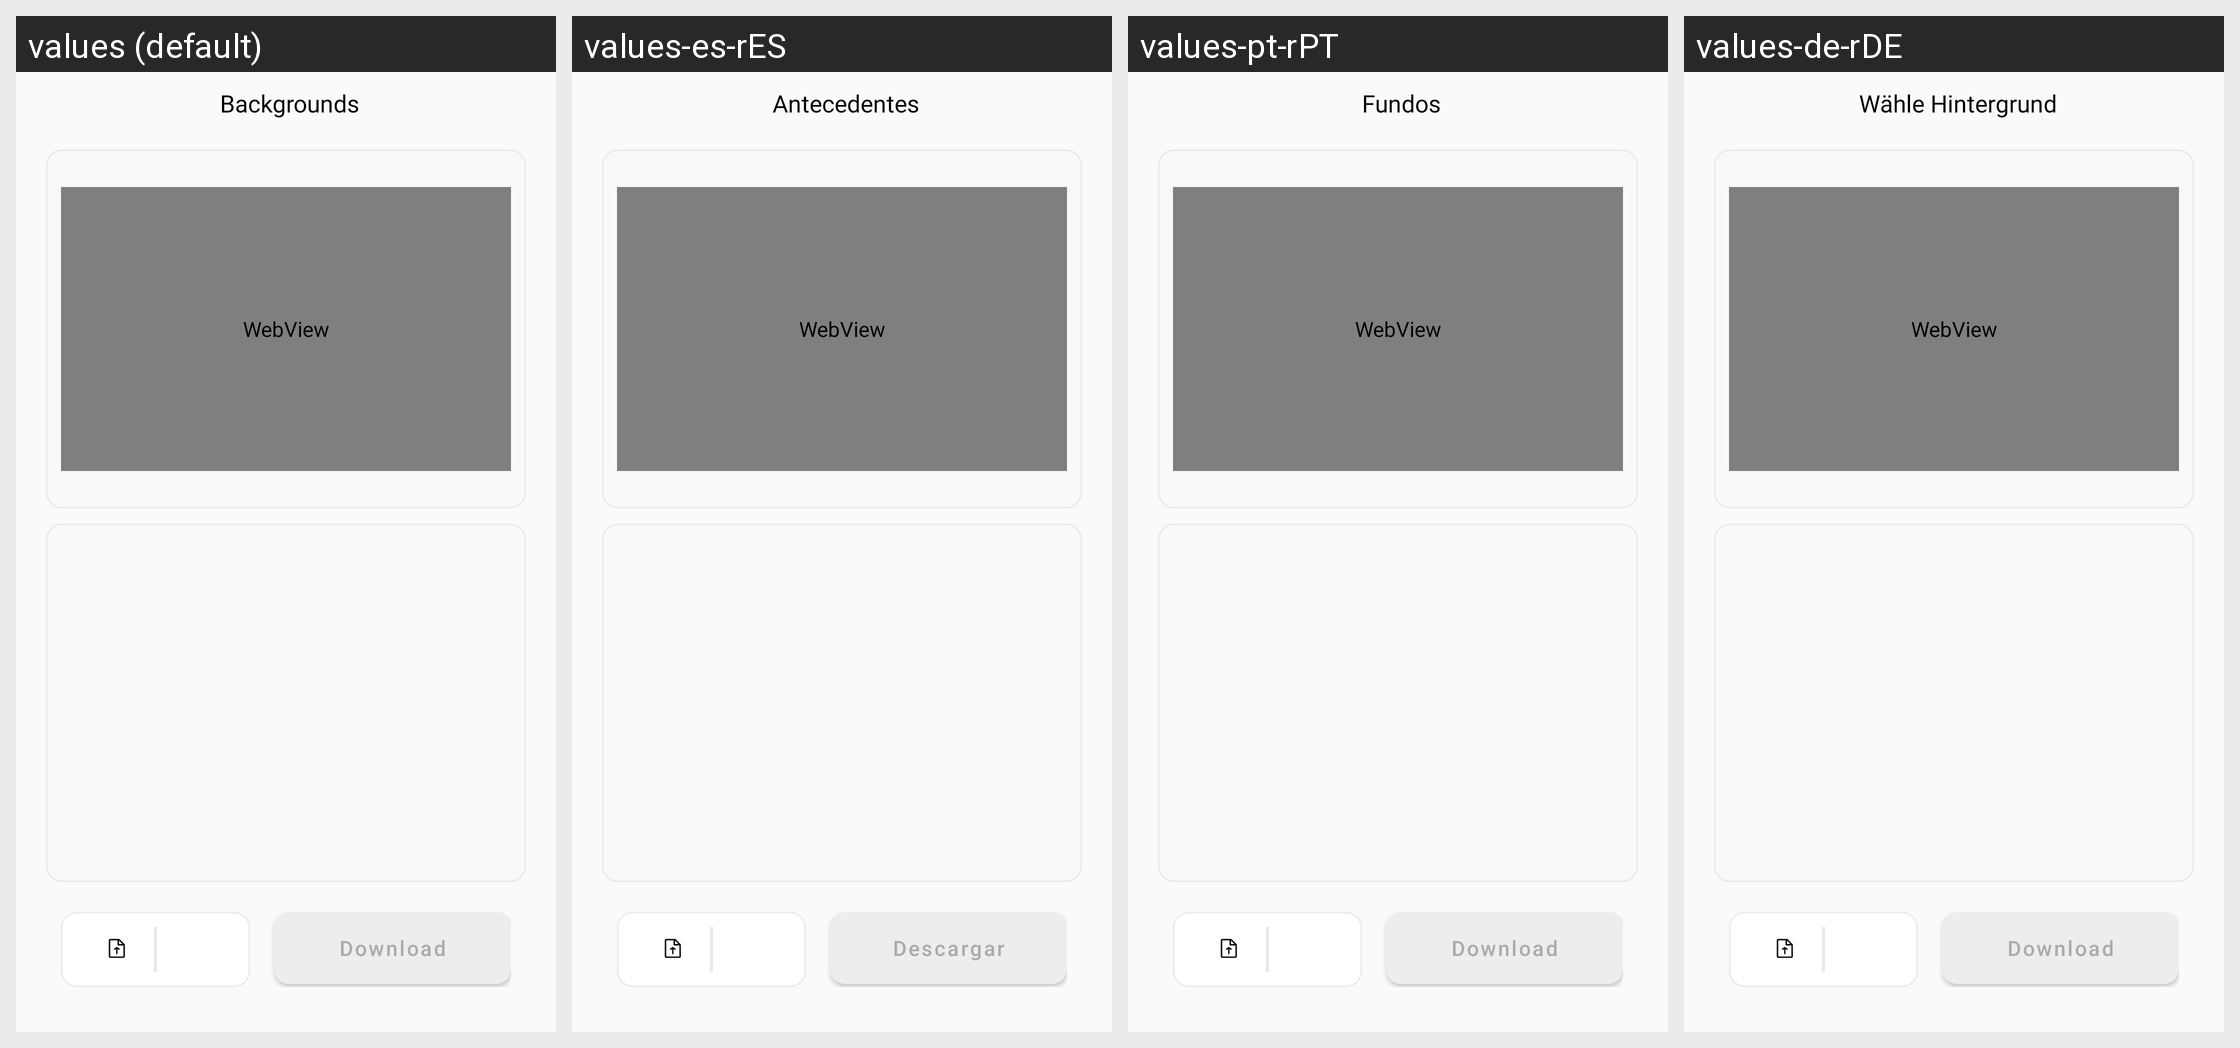

Locale-by-locale string values for the Android screen shown in this grid:
Android screen res/layout/fragment_try_background.xml rendered under 4 locales, left to right: values (default), values-es-rES, values-pt-rPT, values-de-rDE. Device: Nexus 5 (rendered at 1080×1920; each locale shown at half size, 540×960, under a caption strip naming it); theme AppTheme.
Other locales in the repository, not shown: values-it-rIT.
Strings drawn on this screen, with the default value and each locale's value (text and hints the layout hard-codes, and strings that could not be matched under every locale, appear in the picture but are not listed):

backgrounds
  values: Backgrounds
  values-es-rES: Antecedentes
  values-pt-rPT: Fundos
  values-de-rDE: Wähle Hintergrund

download
  values: Download
  values-es-rES: Descargar
  values-pt-rPT: Download  [not translated; the default value is used]
  values-de-rDE: Download  [not translated; the default value is used]
